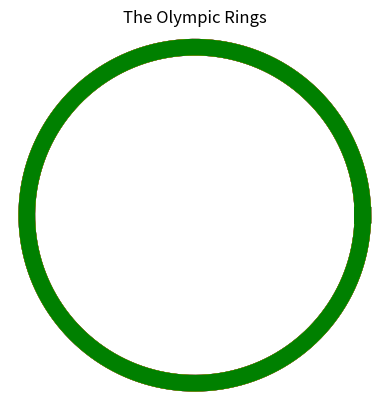

Write the Python code that produced this figure.
#!/usr/bin/env python3
# plot_rings.py

import matplotlib.pyplot as plt
import numpy as np


def plot(ax):
    radius = 25
    theta = np.linspace(0, 2 * np.pi, 1000)
    x = radius * np.cos(theta)
    y = radius * np.sin(theta)

    # TODO: Fix these next two lines
    x_offset = 0
    y_offset = 0

    ax.plot(x, y, color='black', linewidth=12)
    ax.plot(x - x_offset, y, color='blue', linewidth=12)
    ax.plot(x + x_offset, y, color='red', linewidth=12)
    ax.plot(x - x_offset / 2, y - y_offset, color='yellow', linewidth=12)
    ax.plot(x + x_offset / 2, y - y_offset, color='green', linewidth=12)

    ax.set_title("The Olympic Rings")
    ax.set_aspect('equal')
    ax.axis('off')


def main():
    fig = plt.figure()
    gs = fig.add_gridspec(1, 1)

    ax = fig.add_subplot(gs[0, 0])
    plot(ax)

    plt.show()


if __name__ == "__main__":
    main()
